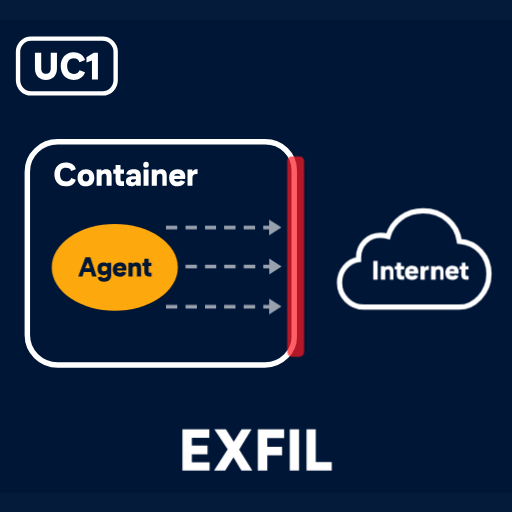
t = 0.00 s
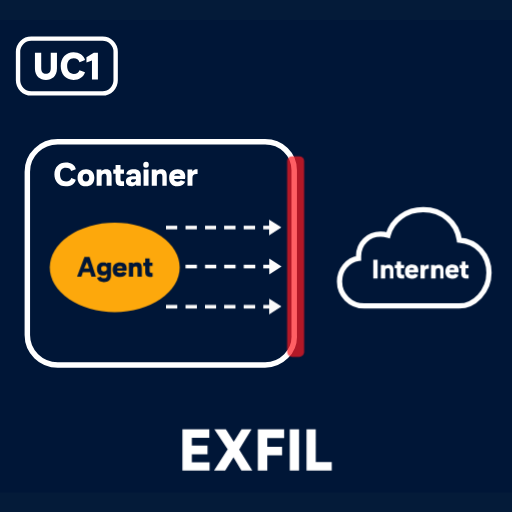
t = 1.00 s
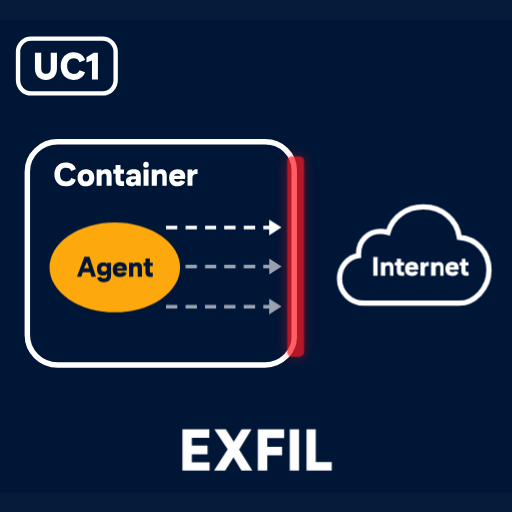
t = 2.00 s
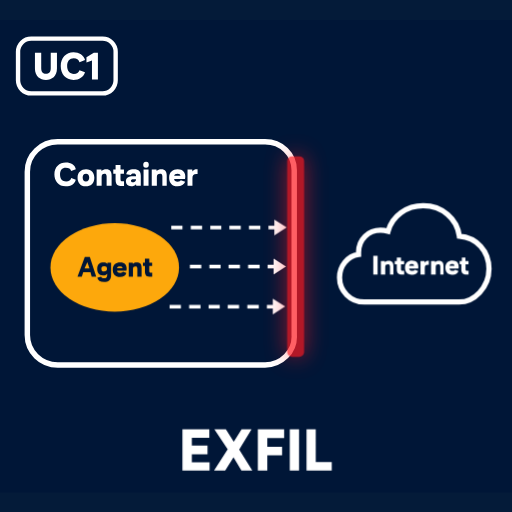
t = 3.00 s
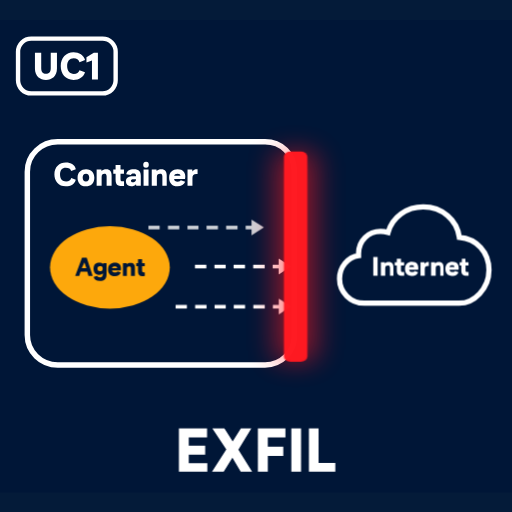
t = 4.00 s
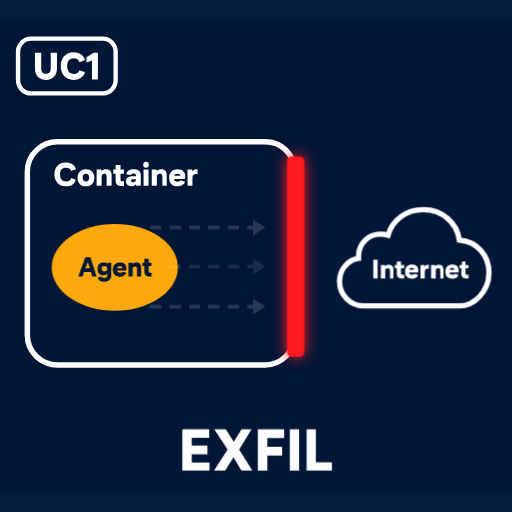
t = 5.00 s

The animated SVG that drew these frames (rendered in a browser with its animation timeline set to each time). Animation: 7 CSS @keyframes rules; one cycle of 6.00 s, repeats indefinitely.

<svg xmlns="http://www.w3.org/2000/svg" width="80" height="80" fill="none" viewBox="0 0 80 80">
  <style type="text/css">@keyframes anim-agent { 0%, 100% { transform: scale(1); transform-origin: 17.93px 41.78px; } 25% { transform: scale(1.04); transform-origin: 17.93px 41.78px; } 50% { transform: scale(1.02); transform-origin: 17.93px 41.78px; } 66.6% { transform: scale(0.95) translateX(-0.8px); transform-origin: 17.93px 41.78px; } 75% { transform: scale(1.01) translateX(0.2px); transform-origin: 17.93px 41.78px; } 85% { transform: scale(1); transform-origin: 17.93px 41.78px; } }
@keyframes anim-arrow-top { 0% { transform: translateX(0); opacity: 0.6; } 15% { opacity: 1; } 30% { opacity: 0.6; } 33.3% { transform: translateX(0); opacity: 1; } 65% { transform: translateX(1.5px); opacity: 1; } 67% { transform: translateX(-3px); opacity: 0.8; } 75% { transform: translateX(-2.5px); opacity: 0.15; } 90% { transform: translateX(-2.5px); opacity: 0.15; } 100% { transform: translateX(0); opacity: 0.6; } }
@keyframes anim-arrow-mid { 0% { transform: translateX(0); opacity: 0.6; } 18% { opacity: 1; } 33.3% { opacity: 0.6; } 35% { transform: translateX(0); opacity: 1; } 66.6% { transform: translateX(1.5px); opacity: 1; } 68% { transform: translateX(-3px); opacity: 0.8; } 76% { transform: translateX(-2.5px); opacity: 0.1; } 90% { transform: translateX(-2.5px); opacity: 0.1; } 100% { transform: translateX(0); opacity: 0.6; } }
@keyframes anim-arrow-bot { 0% { transform: translateX(0); opacity: 0.6; } 20% { opacity: 1; } 35% { opacity: 0.6; } 36.6% { transform: translateX(0); opacity: 1; } 68% { transform: translateX(1.5px); opacity: 1; } 70% { transform: translateX(-3px); opacity: 0.8; } 78% { transform: translateX(-2.5px); opacity: 0.15; } 90% { transform: translateX(-2.5px); opacity: 0.15; } 100% { transform: translateX(0); opacity: 0.6; } }
@keyframes anim-barrier { 0%, 60% { opacity: 0.7; transform: scaleX(1); transform-origin: 46.2px 40px; } 63.3% { opacity: 0.7; transform: scaleX(0.8) scaleY(0.9); transform-origin: 46.2px 40px; } 67% { opacity: 1; transform: scaleX(1.4) scaleY(1.05); filter: drop-shadow(0 0 2px #ff1a22); transform-origin: 46.2px 40px; } 72% { opacity: 1; transform: scaleX(1.1) scaleY(1); filter: drop-shadow(0 0 1.5px #ff1a22); transform-origin: 46.2px 40px; } 90% { opacity: 1; transform: scaleX(1); filter: drop-shadow(0 0 1px #ff1a22); transform-origin: 46.2px 40px; } 100% { opacity: 0.7; transform: scaleX(1); filter: none; transform-origin: 46.2px 40px; } }
@keyframes anim-cloud { 0%, 100% { transform: translateY(0); } 50% { transform: translateY(-0.8px); } }
@keyframes anim-exfil { 0%, 65% { opacity: 1; transform: scale(1); transform-origin: 40px 70px; } 68% { opacity: 1; transform: scale(1.08); transform-origin: 40px 70px; } 75% { opacity: 1; transform: scale(1.03); transform-origin: 40px 70px; } 85% { opacity: 1; transform: scale(1); transform-origin: 40px 70px; } 100% { opacity: 1; transform: scale(1); transform-origin: 40px 70px; } }
.anim-agent { animation: anim-agent 6s ease-in-out infinite; }
.anim-arrow-top { animation: anim-arrow-top 6s ease-in-out infinite; }
.anim-arrow-mid { animation: anim-arrow-mid 6s ease-in-out infinite; }
.anim-arrow-bot { animation: anim-arrow-bot 6s ease-in-out infinite; }
.anim-barrier { animation: anim-barrier 6s ease-in-out infinite; }
.anim-cloud { animation: anim-cloud 6s ease-in-out infinite; }
.anim-exfil { animation: anim-exfil 6s ease-in-out infinite; }</style>
  <rect x="0" y="0" width="80" height="80" fill="#041B39"/>
  <!-- SVG created with Arrow, by QuiverAI (https://quiver.ai) -->
  <rect y="3.111" width="80" height="73.84" fill="#001637"/>
  <rect x="2.82" y="6.044" width="15.25" height="8.555" rx="2.051" fill="#001637" stroke="#fff" stroke-width=".6836"/>
  <path d="m5.46 8.24h0.98v2.42c0 0.6 0.28 0.86 0.74 0.86 0.47 0 0.75-0.26 0.75-0.86v-2.42h0.97v2.48c0 1.24-0.81 1.77-1.72 1.77-0.92 0-1.72-0.53-1.72-1.77v-2.48zm6.02 4.25c-1.22 0-1.99-0.92-1.99-2.17 0-1.3 0.84-2.16 1.99-2.16 0.89 0 1.6 0.46 1.81 1.23l-0.87 0.34c-0.11-0.4-0.44-0.61-0.9-0.61-0.65 0-1.03 0.47-1.03 1.21 0 0.79 0.42 1.23 1.05 1.23 0.46 0 0.76-0.24 0.88-0.58l0.86 0.31c-0.21 0.73-0.91 1.2-1.8 1.2zm2.89-0.08v-2.95l-0.86 0.29v-0.8l1.15-0.71h0.64v4.17h-0.93z" fill="#fff"/>
  <path d="m41.41 57.02h-32.39c-2.64 0-4.75-2.08-4.75-4.67v-25.53c0-2.65 2.18-4.66 4.75-4.66h32.39c2.56 0 4.56 1.94 4.56 4.44v25.75c0.15 2.59-2 4.67-4.56 4.67z" fill="#001637" stroke="#fff" stroke-width=".8516"/>
  <path d="m10.27 29.11c-1.15 0-1.77-0.84-1.77-1.85 0-1.17 0.77-1.86 1.79-1.86 0.81 0 1.42 0.38 1.56 1.05l-0.73 0.28c-0.09-0.37-0.38-0.52-0.83-0.52-0.61 0-0.91 0.41-0.91 1.07 0 0.71 0.37 1.07 0.95 1.07 0.45 0 0.71-0.2 0.8-0.54l0.71 0.26c-0.15 0.65-0.77 1.04-1.57 1.04zm3.13-0.01c-0.87 0-1.28-0.59-1.28-1.34 0-0.88 0.58-1.33 1.33-1.33 0.88 0.01 1.29 0.6 1.29 1.33 0 0.91-0.56 1.34-1.34 1.34zm0.02-0.74c0.38 0 0.52-0.24 0.52-0.61 0-0.41-0.17-0.6-0.5-0.6-0.38 0-0.52 0.24-0.52 0.6 0 0.43 0.18 0.61 0.5 0.61zm1.68 0.68v-2.55h0.74l0.03 0.21c0.17-0.19 0.45-0.26 0.71-0.26 0.65 0 0.86 0.39 0.86 1v1.6h-0.78v-1.47c0-0.33-0.14-0.42-0.36-0.42-0.27 0-0.42 0.12-0.42 0.49v1.4h-0.78zm4 0.04c-0.78 0-1.04-0.31-1.04-1.05v-0.89h-0.36v-0.65h0.36v-0.72h0.77v0.72h0.54v0.65h-0.54v0.87c0 0.26 0.08 0.32 0.33 0.32h0.22v0.74l-0.28 0.01zm1.39 0.02c-0.55 0-0.82-0.29-0.82-0.77 0-0.56 0.39-0.81 1.15-0.81h0.43v-0.08c0-0.24-0.12-0.34-0.4-0.34-0.25 0-0.36 0.09-0.39 0.24l-0.73-0.12c0.06-0.5 0.48-0.79 1.18-0.79 0.83 0 1.09 0.37 1.09 1.04v1.57h-0.71l-0.04-0.26c-0.17 0.22-0.44 0.32-0.76 0.32zm0.23-0.62c0.32 0 0.53-0.16 0.53-0.44v-0.03h-0.42c-0.26 0-0.36 0.08-0.36 0.24 0 0.15 0.09 0.23 0.25 0.23zm2.1-2.27c-0.34 0-0.44-0.16-0.44-0.46 0-0.32 0.16-0.49 0.44-0.49 0.33 0 0.43 0.18 0.43 0.49s-0.13 0.46-0.43 0.46zm-0.39 2.83v-2.55h0.78v2.55h-0.78zm1.28 0v-2.55h0.74l0.03 0.21c0.17-0.19 0.45-0.26 0.71-0.26 0.65 0 0.86 0.39 0.86 1v1.6h-0.68v-1.47c0-0.33-0.14-0.42-0.36-0.42-0.33 0-0.5 0.12-0.5 0.49v1.4h-0.8zm4.02 0.07c-0.91 0-1.3-0.6-1.3-1.35 0-0.88 0.56-1.33 1.32-1.33 0.86 0 1.2 0.51 1.2 1.15 0 0.14-0.02 0.26-0.04 0.38h-1.7c0.01 0.32 0.23 0.42 0.55 0.42 0.28 0 0.41-0.09 0.49-0.22l0.69 0.24c-0.15 0.43-0.62 0.71-1.21 0.71zm-0.52-1.63h0.99c0-0.25-0.16-0.35-0.46-0.35-0.31 0-0.49 0.11-0.53 0.35zm2.09 1.56v-2.55h0.73l0.05 0.29c0.13-0.24 0.4-0.34 0.67-0.34h0.12v0.75h-0.2c-0.41 0-0.6 0.17-0.6 0.64v1.21h-0.77z" fill="#fff"/>
  <g class="anim-agent" id="agent">
    <ellipse cx="17.93" cy="41.78" rx="9.848" ry="6.773" fill="#FDA80C"/>
    <path d="m12.22 43.19 1.12-3.01h0.77l0.98 3.01h-0.7l-0.18-0.7h-1.11l-0.22 0.7h-0.66zm1.08-1.27h0.76l-0.33-0.95-0.43 0.95zm2.99 2.09c-0.6 0-0.95-0.26-1.04-0.67l0.59-0.15c0.05 0.16 0.22 0.24 0.46 0.24 0.34 0 0.47-0.19 0.47-0.52v-0.19c-0.12 0.19-0.35 0.28-0.65 0.28-0.66 0-0.88-0.46-0.88-0.99 0-0.75 0.41-0.99 0.96-0.99 0.27 0 0.46 0.08 0.58 0.21l0.04-0.16h0.55v1.89c0 0.71-0.4 1.05-1.08 1.05zm-0.02-1.61c0.35 0 0.47-0.18 0.47-0.43 0-0.3-0.13-0.4-0.44-0.4-0.33 0-0.42 0.16-0.42 0.42 0 0.28 0.14 0.41 0.39 0.41zm2.49 0.84c-0.82 0-1.14-0.49-1.14-1.12 0-0.75 0.48-1.11 1.14-1.11 0.74 0 0.99 0.42 0.99 0.94 0 0.11-0.01 0.22-0.03 0.32h-1.45c0.03 0.25 0.21 0.34 0.5 0.34 0.25 0 0.35-0.07 0.41-0.17l0.54 0.18c-0.11 0.37-0.48 0.62-0.96 0.62zm-0.49-1.33h0.85c0-0.22-0.13-0.3-0.39-0.3-0.28 0-0.43 0.09-0.46 0.3zm1.8 1.28v-2.12h0.61l0.03 0.18c0.14-0.16 0.37-0.22 0.59-0.22 0.59 0 0.74 0.33 0.74 0.86v1.3h-0.65v-1.23c0-0.27-0.11-0.34-0.29-0.34-0.26 0-0.38 0.1-0.38 0.43v1.14h-0.65zm3.38 0.02c-0.7 0-0.9-0.24-0.9-0.87v-0.78h-0.3v-0.49h0.3v-0.64h0.67v0.64h0.44v0.49h-0.44v0.77c0 0.22 0.07 0.27 0.29 0.27h0.16v0.6l-0.22 0.01z" fill="#001637"/>
  </g>
  <g class="anim-arrow-top" id="arrow-top">
    <path d="m25.94 35.55h1.75" stroke="#fff" stroke-width=".5664"/>
    <path d="m28.99 35.55h1.77" stroke="#fff" stroke-width=".5664"/>
    <path d="m32.04 35.55h1.72" stroke="#fff" stroke-width=".5664"/>
    <path d="m35.02 35.55h1.78" stroke="#fff" stroke-width=".5664"/>
    <path d="m38.08 35.55h1.78" stroke="#fff" stroke-width=".5664"/>
    <path d="m41.13 35.55h1.1" stroke="#fff" stroke-width=".5664"/>
    <path d="m42.05 34.33 1.93 1.2-1.93 1.25v-2.45z" fill="#fff"/>
  </g>
  <g class="anim-arrow-mid" id="arrow-mid">
    <path d="m28.98 41.65h1.78" stroke="#fff" stroke-width=".5664"/>
    <path d="m32.03 41.65h1.75" stroke="#fff" stroke-width=".5664"/>
    <path d="m35.02 41.65h1.78" stroke="#fff" stroke-width=".5664"/>
    <path d="m38.08 41.65h1.8" stroke="#fff" stroke-width=".5664"/>
    <path d="m41.13 41.65h1.1" stroke="#fff" stroke-width=".5664"/>
    <path d="m42.06 40.4 1.93 1.24-1.93 1.24v-2.48z" fill="#fff"/>
  </g>
  <g class="anim-arrow-bot" id="arrow-bot">
    <path d="m25.94 47.92h1.76" stroke="#fff" stroke-width=".5664"/>
    <path d="m28.99 47.92h1.78" stroke="#fff" stroke-width=".5664"/>
    <path d="m32.03 47.92h1.74" stroke="#fff" stroke-width=".5664"/>
    <path d="m35.02 47.92h1.77" stroke="#fff" stroke-width=".5664"/>
    <path d="m38.08 47.92h1.79" stroke="#fff" stroke-width=".5664"/>
    <path d="m41.14 47.92h1.1" stroke="#fff" stroke-width=".5664"/>
    <path d="m42.06 46.65 1.93 1.24-1.93 1.22v-2.46z" fill="#fff"/>
  </g>
  <rect x="44.87" y="24.42" width="2.645" height="31.34" rx=".7578" fill="#FF1A22" class="anim-barrier" id="firewall-barrier"/>
  <g class="anim-cloud" id="cloud-target">
    <path d="m71.75 47.99h-14.82c-2.18 0-3.88-1.72-3.88-3.82 0-1.85 1.27-3.36 2.97-3.61v-0.32c0-2.05 1.56-3.47 3.43-3.47 0.48 0 0.86 0.08 1.18 0.17 0.68-2.42 2.9-3.99 5.5-3.99 3 0 5.29 2.09 5.64 4.74 2.69 0.21 4.63 2.3 4.63 5.12 0 2.93-2.34 5.18-4.65 5.18z" fill="#001637" stroke="#fff" stroke-width=".8242"/>
    <path d="m58.32 43.68v-2.9h0.68v2.9h-0.68zm1.19 0v-2.1h0.61l0.03 0.19c0.14-0.16 0.37-0.22 0.59-0.22 0.59 0 0.73 0.36 0.73 0.88v1.25h-0.54v-1.22c0-0.28-0.14-0.35-0.32-0.35-0.29 0-0.42 0.11-0.42 0.44v1.13h-0.68zm3.38 0.01c-0.7 0-0.89-0.24-0.89-0.87v-0.72h-0.32v-0.52h0.32v-0.56h0.65v0.56h0.49v0.52h-0.49v0.72c0 0.25 0.08 0.3 0.32 0.3h0.18v0.56l-0.26 0.01zm1.48 0.03c-0.81 0-1.09-0.49-1.09-1.11 0-0.74 0.46-1.09 1.1-1.09 0.73 0 0.98 0.44 0.98 0.95 0 0.1-0.01 0.21-0.03 0.3h-1.41c0.02 0.27 0.2 0.35 0.48 0.35 0.25 0 0.34-0.07 0.4-0.16l0.53 0.18c-0.12 0.36-0.46 0.58-0.96 0.58zm-0.45-1.38h0.78c0-0.22-0.13-0.29-0.37-0.29-0.25 0-0.38 0.09-0.41 0.29zm1.78 1.34v-2.1h0.62l0.03 0.27c0.11-0.21 0.32-0.3 0.55-0.3h0.1v0.62h-0.18c-0.34 0-0.45 0.14-0.45 0.54v0.97h-0.67zm1.65 0v-2.1h0.61l0.03 0.19c0.14-0.16 0.37-0.22 0.59-0.22 0.59 0 0.72 0.36 0.72 0.88v1.25h-0.51v-1.22c0-0.28-0.11-0.35-0.3-0.35-0.29 0-0.41 0.11-0.41 0.44v1.13h-0.73zm3.33 0.04c-0.81 0-1.09-0.49-1.09-1.11 0-0.74 0.46-1.09 1.1-1.09 0.73 0 0.98 0.44 0.98 0.95 0 0.1-0.01 0.21-0.03 0.3h-1.41c0.02 0.27 0.2 0.35 0.48 0.35 0.25 0 0.34-0.07 0.4-0.16l0.53 0.18c-0.12 0.36-0.46 0.58-0.96 0.58zm-0.45-1.38h0.78c0-0.22-0.13-0.29-0.37-0.29-0.25 0-0.38 0.09-0.41 0.29zm2.74 1.35c-0.7 0-0.89-0.24-0.89-0.87v-0.72h-0.26v-0.52h0.34v-0.53h0.56v0.53h0.48v0.52h-0.46v0.72c0 0.25 0.07 0.3 0.31 0.3h0.16v0.56l-0.24 0.01z" fill="#fff"/>
  </g>
  <path d="m28.5 73.51v-6.43h4.2v1.34h-2.73v1.21h2.45v1.36h-2.45v1.26h2.77v1.26h-4.24zm4.94 0 2.13-3.29-2.08-3.14h1.8l1.23 1.95 1.22-1.95h1.56l-1.93 3.15 2.05 3.28h-1.7l-1.24-2.06-1.3 2.06h-1.74zm6.84 0v-6.43h4.11v1.35h-2.63v1.38h2.31v1.35h-2.31v2.35h-1.48zm4.99 0v-6.43h1.45v6.43h-1.45zm2.62 0v-6.43h1.44v5.13h2.5v1.3h-3.94z" fill="#fff" class="anim-exfil" id="exfil-label"/>
</svg>
